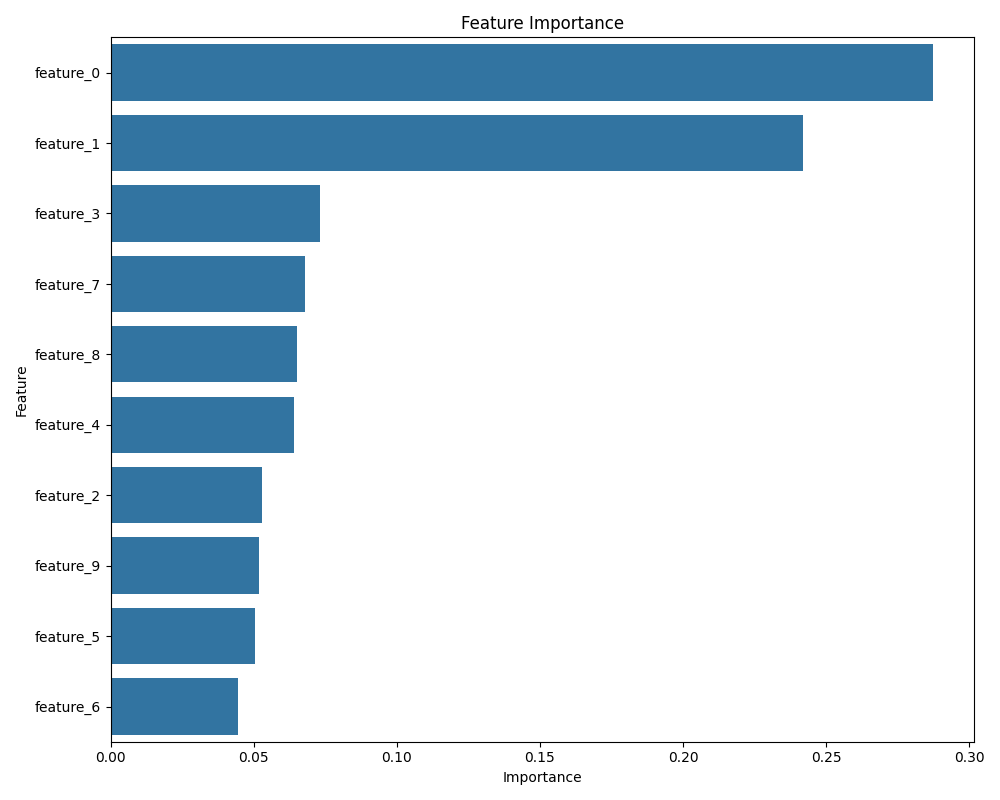

Data behind this chart, as committed beside it:
feature, importance
feature_0, 0.2873
feature_1, 0.242
feature_3, 0.07334
feature_7, 0.06789
feature_8, 0.06529
feature_4, 0.06424
feature_2, 0.053
feature_9, 0.05202
feature_5, 0.05051
feature_6, 0.04441
